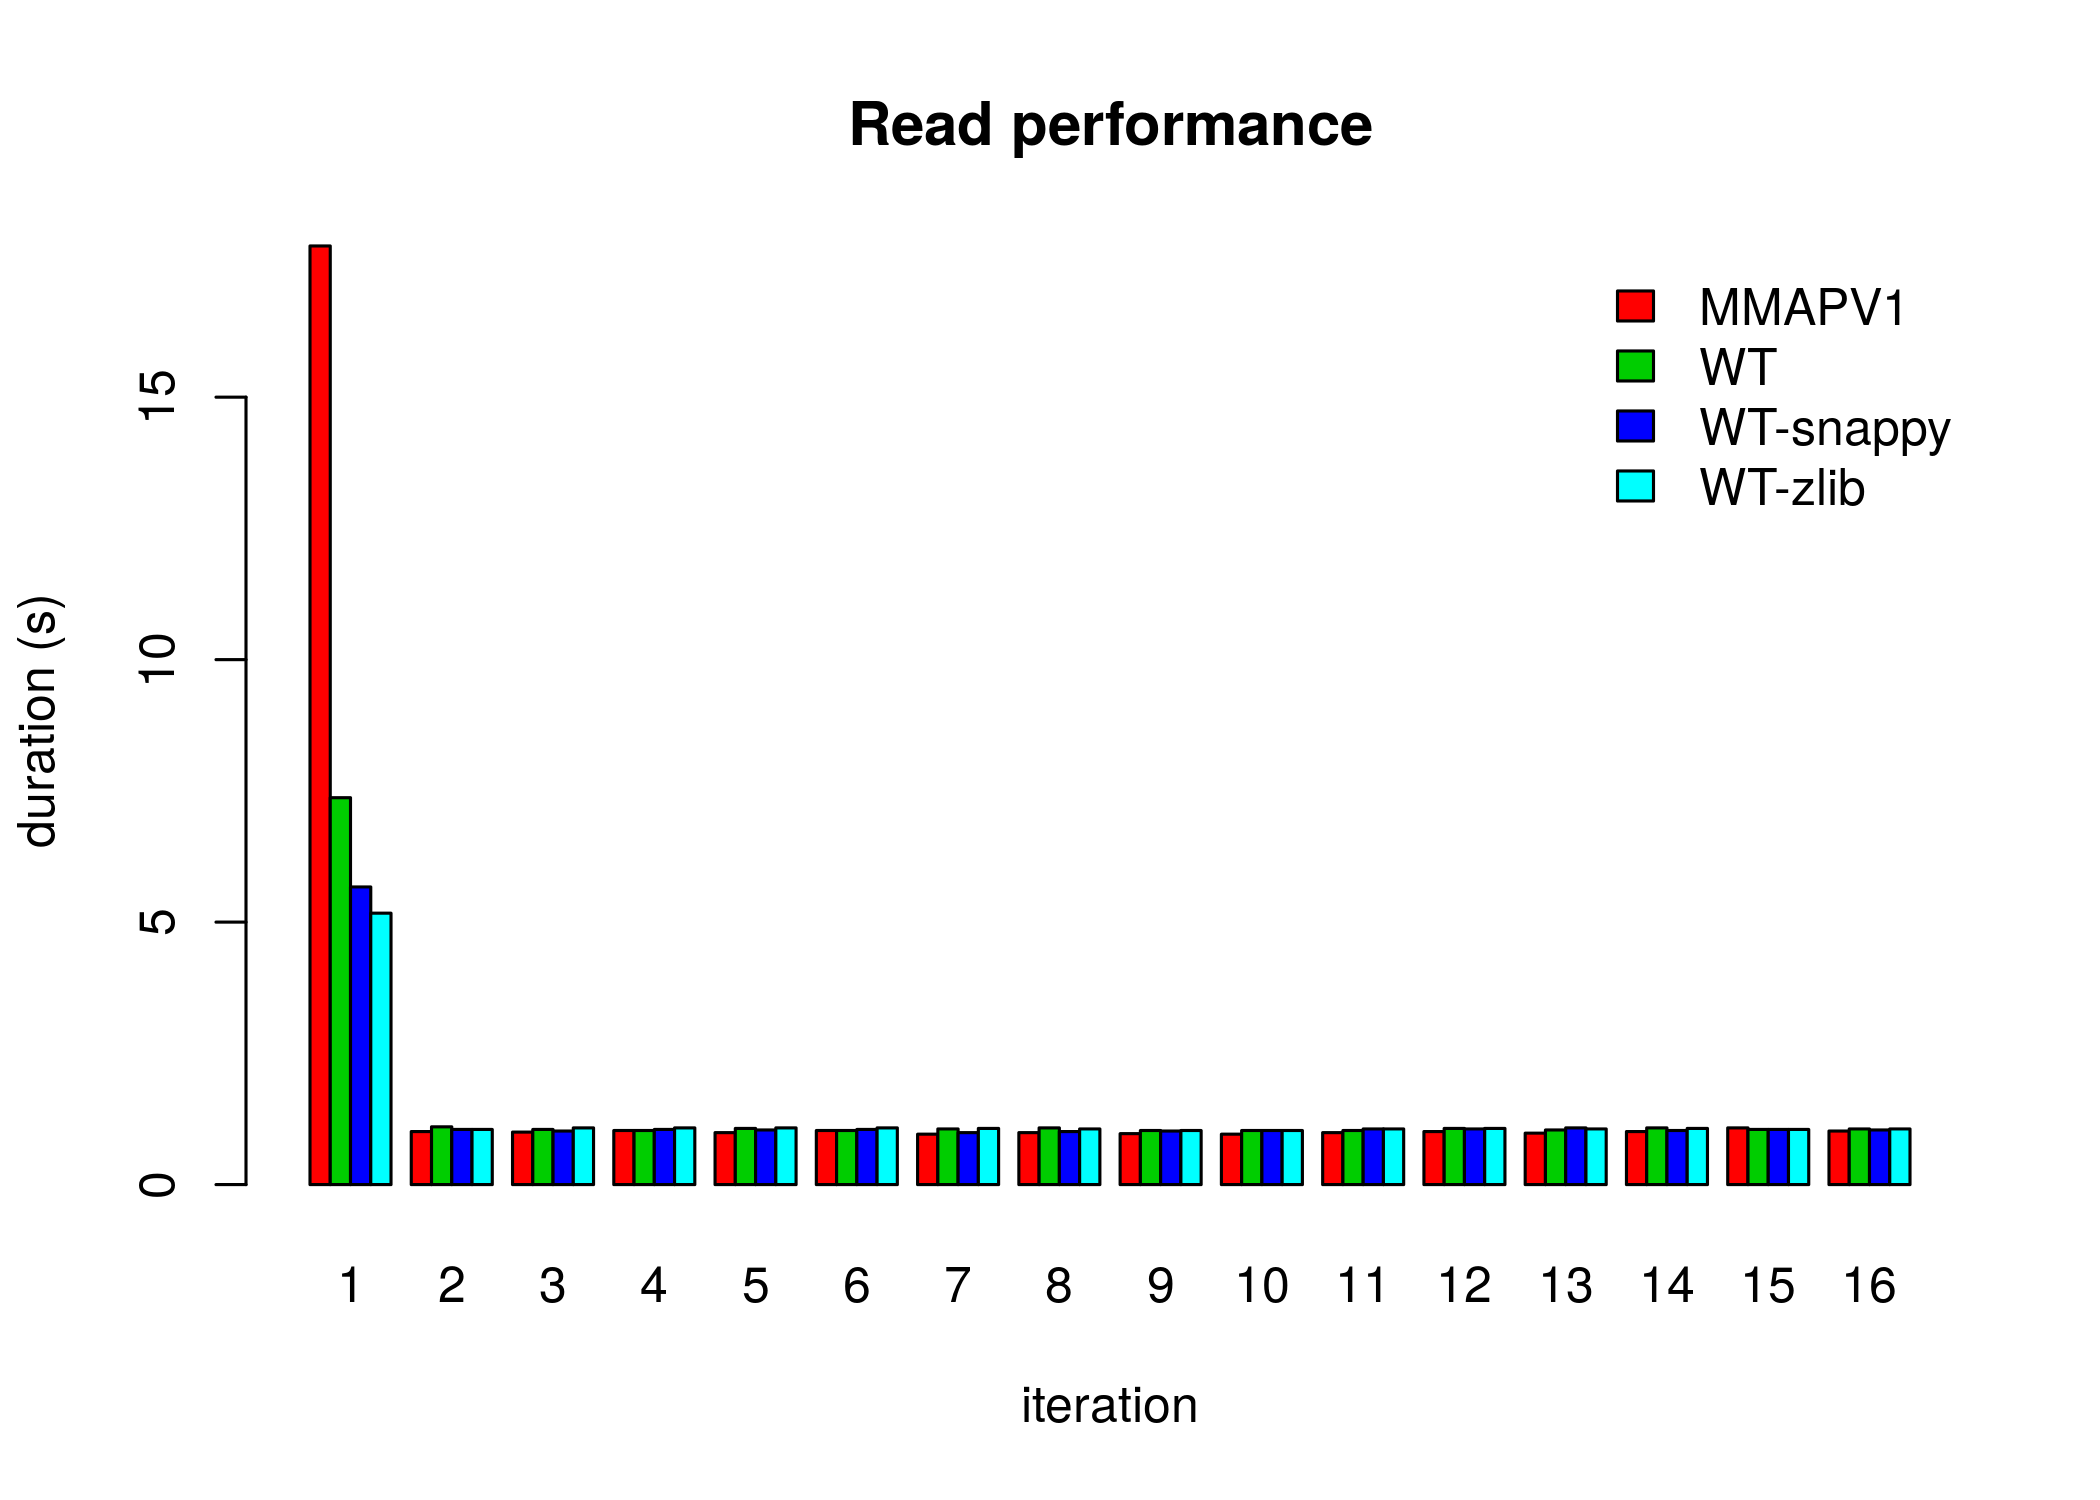

Source data for this figure (header and first rows):
, MMAPV1, WT, WT-snappy, WT-zlib
1, 17.88, 7.37, 5.67, 5.17
2, 1.01, 1.1, 1.05, 1.05
3, 1, 1.05, 1.02, 1.08
4, 1.03, 1.03, 1.05, 1.08
5, 0.99, 1.07, 1.04, 1.08
6, 1.03, 1.03, 1.05, 1.08
7, 0.96, 1.06, 0.99, 1.07
8, 0.99, 1.08, 1.01, 1.06
9, 0.97, 1.03, 1.02, 1.03
10, 0.96, 1.03, 1.03, 1.03
11, 0.99, 1.03, 1.06, 1.06
12, 1.01, 1.07, 1.06, 1.07
13, 0.98, 1.04, 1.08, 1.06
14, 1.01, 1.08, 1.03, 1.07
15, 1.08, 1.05, 1.05, 1.05
16, 1.02, 1.06, 1.04, 1.06
